Run: headless pygame with SDL's dummy video driver; simulated clock (each Clock.tick advances the game by its frame time, no real sleeping); random seed 0; keys injected as events and as key.get_pressed() state; no mouse input.
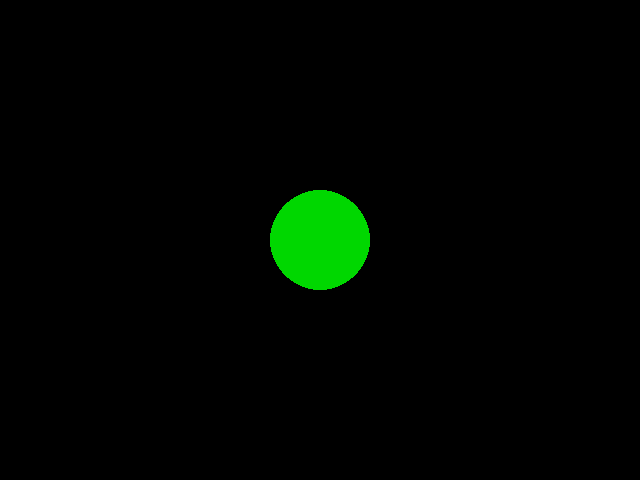
Frame 1 of 4 · flips 1–60 · no input
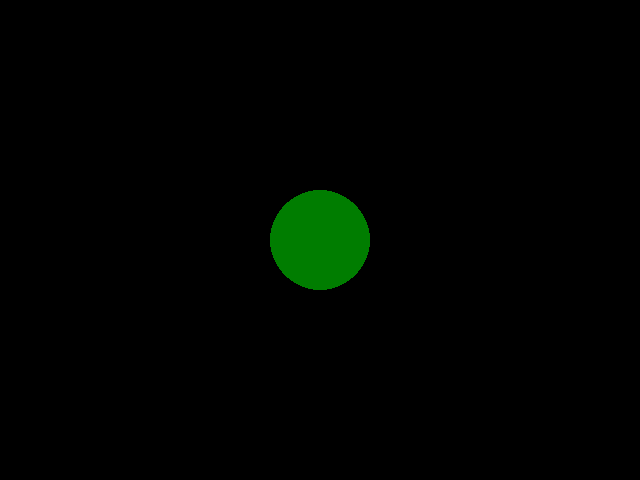
Frame 2 of 4 · flips 61–180 · tapped SPACE, RETURN · held RIGHT (→), D
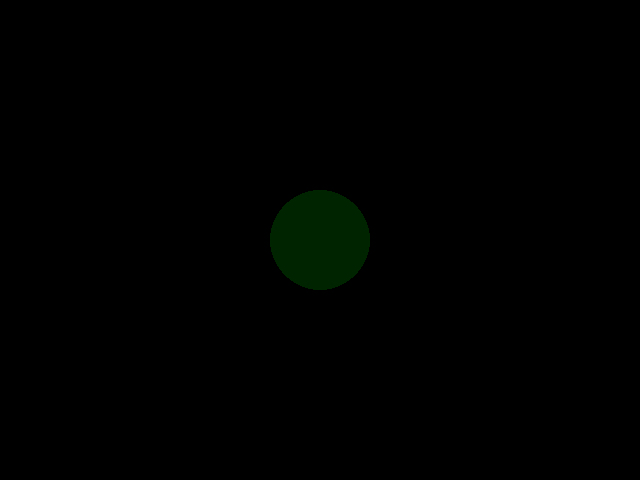
Frame 3 of 4 · flips 181–300 · held DOWN (↓), S
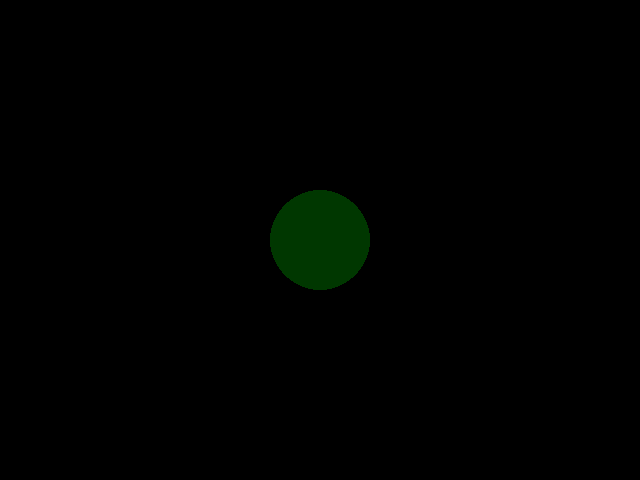
Frame 4 of 4 · flips 301–420 · held LEFT (←), A, UP (↑), W

The pygame program that drew these frames:

import pygame
screen = pygame.display.set_mode((640, 480))

running = True
x = 5
g = 0
while running:
    for event in pygame.event.get():
        if event.type == pygame.QUIT:
            running = False
    pygame.draw.circle(screen, (0, g, 0), (320, 240), 50)
    pygame.display.update()
    g += x
    if g>=255 or g<=0:
        x=x*-1





pygame.quit()
